3-way image classification set "Data" from GitHub (gtmray/gesture_controlled_gaming); label vocabulary: down, left, right.

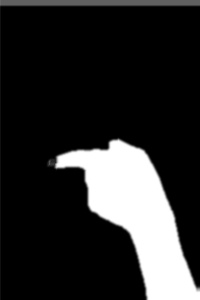
Label: left

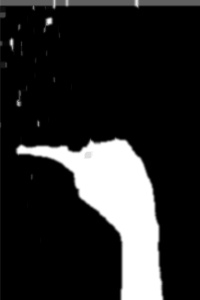
Label: left

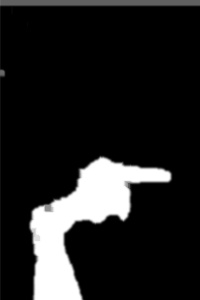
Label: right

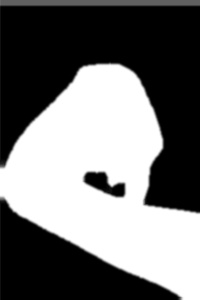
Label: down

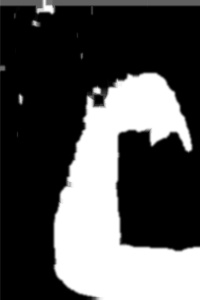
Label: down

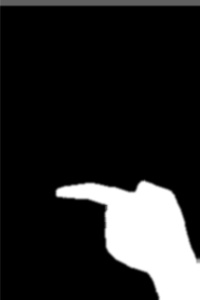
Label: left
